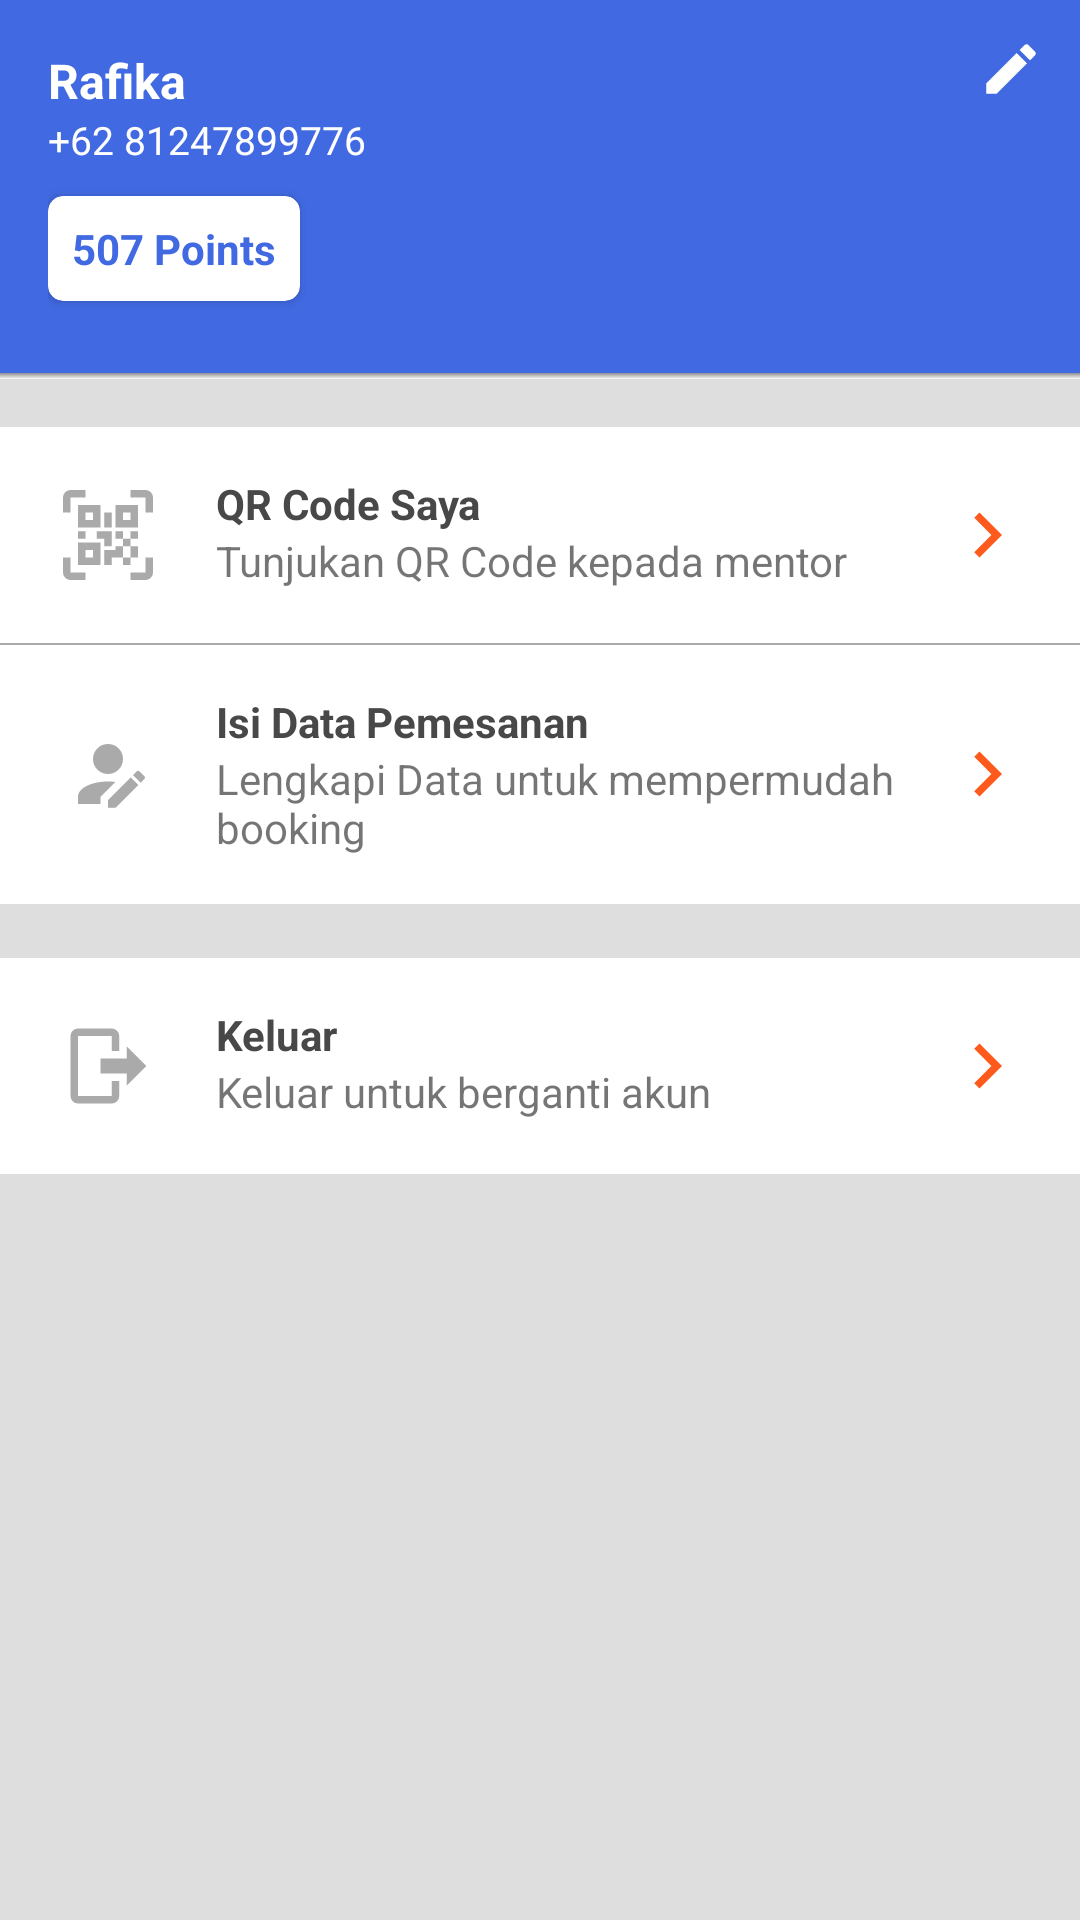

Layout XML and referenced resources for this Android screen:
<!-- AndroidManifest.xml: application theme AppTheme.NoActionBar -->
<!-- res/layout/fragment_my_profile.xml -->
<RelativeLayout
    xmlns:android="http://schemas.android.com/apk/res/android"
    xmlns:tools="http://schemas.android.com/tools"
    xmlns:app="http://schemas.android.com/apk/res-auto"
    android:layout_width="match_parent"
    android:layout_height="match_parent"
    android:background="@color/grey"
    tools:context="pisangmolen.com.ajari.Fragment.MyProfileFragment">

    <RelativeLayout
        android:id="@+id/profile_layout"
        android:layout_width="match_parent"
        android:layout_height="wrap_content"
        android:background="@color/colorPrimary"
        android:padding="16dp">

        <TextView
            android:id="@+id/name_profile"
            android:layout_width="wrap_content"
            android:layout_height="wrap_content"
            android:textColor="@android:color/white"
            android:textStyle="bold"
            android:textSize="16sp"
            android:text="Rafika"/>
        <TextView
            android:id="@+id/phone_profile"
            android:layout_width="wrap_content"
            android:layout_height="wrap_content"
            android:text="+62 81247899776"
            android:textColor="@android:color/white"
            android:layout_below="@id/name_profile"
            android:textSize="13sp"/>


        <android.support.v7.widget.CardView
            android:layout_marginTop="10dp"
            android:layout_marginBottom="8dp"
            android:layout_below="@id/phone_profile"
            android:layout_width="wrap_content"
            android:layout_height="wrap_content"
            android:clickable="true"
            android:focusable="true"
            android:foreground="?attr/selectableItemBackgroundBorderless"
            app:contentPadding="8dp"
            app:cardCornerRadius="5dp"
            >

            <TextView
                android:layout_width="wrap_content"
                android:layout_height="wrap_content"
                android:text="507 Points"
                android:textSize="14sp"
                android:textColor="@color/colorPrimary"
                android:textStyle="bold"/>

        </android.support.v7.widget.CardView>
    </RelativeLayout>
    <View
        android:layout_width="match_parent"
        android:layout_below="@id/profile_layout"
        android:layout_height="2dp"
        android:background="@drawable/shadow"/>


    <LinearLayout
        android:layout_below="@id/profile_layout"
        android:id="@+id/action_layout"
        android:layout_width="match_parent"
        android:layout_height="wrap_content"
        android:orientation="vertical">

        <RelativeLayout
            android:id="@+id/rl_qr_code"
            android:layout_width="match_parent"
            android:layout_height="wrap_content"
            android:padding="16dp"
            android:layout_marginTop="18dp"
            android:background="@android:color/white"
            android:clickable="true"
            android:focusable="true"
            android:foreground="?attr/selectableItemBackgroundBorderless">
            <ImageView
                android:id="@+id/icon_qr"
                android:layout_width="40dp"
                android:layout_height="40dp"
                android:padding="5dp"
                android:src="@drawable/ic_qrcode_scan"
                android:tint="@android:color/darker_gray"/>
            <TextView
                android:id="@+id/qr_title"
                android:layout_width="wrap_content"
                android:layout_height="wrap_content"
                android:layout_toEndOf="@id/icon_qr"
                android:layout_alignTop="@id/icon_qr"
                android:layout_marginStart="16dp"
                android:textStyle="bold"
                android:textColor="@color/grey_2"
                android:text="QR Code Saya"/>
            <TextView
                android:layout_width="wrap_content"
                android:layout_height="wrap_content"
                android:layout_toEndOf="@id/icon_qr"
                android:layout_alignBottom="@id/icon_qr"
                android:layout_below="@id/qr_title"
                android:layout_marginStart="16dp"
                android:text="Tunjukan QR Code kepada mentor"/>
            <ImageView
                android:layout_width="30dp"
                android:layout_height="30dp"
                android:src="@drawable/ic_chevron_right_black"
                android:tint="@color/colorAccent"
                android:layout_alignParentEnd="true"
                android:layout_centerVertical="true"/>
        </RelativeLayout>
        <View
            android:layout_width="match_parent"
            android:layout_height="0.5dp"
            android:background="@android:color/darker_gray">
        </View>

        <RelativeLayout
            android:id="@+id/rl_edit_profil"
            android:layout_width="match_parent"
            android:layout_height="wrap_content"
            android:padding="16dp"
            android:background="@android:color/white"
            android:clickable="true"
            android:focusable="true"
            android:foreground="?attr/selectableItemBackgroundBorderless">
            <ImageView
                android:id="@+id/icon_edit"
                android:layout_width="40dp"
                android:layout_height="40dp"
                android:padding="5dp"
                android:layout_centerVertical="true"
                android:src="@drawable/ic_account_edit"
                android:tint="@android:color/darker_gray"/>
            <TextView
                android:id="@+id/title_edit"
                android:layout_width="wrap_content"
                android:layout_height="wrap_content"
                android:layout_toEndOf="@id/icon_edit"
                android:layout_alignTop="@id/icon_edit"
                android:layout_marginStart="16dp"
                android:textStyle="bold"
                android:textColor="@color/grey_2"
                android:text="Isi Data Pemesanan"/>
            <TextView
                android:layout_width="wrap_content"
                android:layout_height="wrap_content"
                android:layout_toEndOf="@id/icon_edit"
                android:layout_below="@id/title_edit"
                android:layout_toStartOf="@+id/chevron"
                android:layout_marginStart="16dp"
                android:text="Lengkapi Data untuk mempermudah booking"/>
            <ImageView
                android:id="@+id/chevron"
                android:layout_width="30dp"
                android:layout_height="30dp"
                android:src="@drawable/ic_chevron_right_black"
                android:tint="@color/colorAccent"
                android:layout_alignParentEnd="true"
                android:layout_centerVertical="true"/>
        </RelativeLayout>

        <RelativeLayout
            android:id="@+id/rl_logout"
            android:layout_width="match_parent"
            android:layout_height="wrap_content"
            android:padding="16dp"
            android:layout_marginTop="18dp"
            android:background="@android:color/white"
            android:clickable="true"
            android:focusable="true"
            android:foreground="?attr/selectableItemBackgroundBorderless">
            <ImageView
                android:id="@+id/icon_logout"
                android:layout_width="40dp"
                android:layout_height="40dp"
                android:padding="5dp"
                android:layout_centerVertical="true"
                android:src="@drawable/ic_logout"
                android:tint="@android:color/darker_gray"/>
            <TextView
                android:id="@+id/title_logout"
                android:layout_width="wrap_content"
                android:layout_height="wrap_content"
                android:layout_toEndOf="@id/icon_logout"
                android:layout_alignTop="@id/icon_logout"
                android:layout_marginStart="16dp"
                android:textStyle="bold"
                android:textColor="@color/grey_2"
                android:text="Keluar"/>
            <TextView
                android:layout_width="wrap_content"
                android:layout_height="wrap_content"
                android:layout_toEndOf="@id/icon_logout"
                android:layout_below="@id/title_logout"
                android:layout_toStartOf="@+id/chevron3"
                android:layout_marginStart="16dp"
                android:text="Keluar untuk berganti akun"/>
            <ImageView
                android:id="@+id/chevron3"
                android:layout_width="30dp"
                android:layout_height="30dp"
                android:src="@drawable/ic_chevron_right_black"
                android:tint="@color/colorAccent"
                android:layout_alignParentEnd="true"
                android:layout_centerVertical="true"/>
        </RelativeLayout>
    </LinearLayout>

    <ImageView
        android:layout_width="46dp"
        android:layout_height="46dp"
        android:padding="12dp"
        android:layout_alignParentEnd="true"
        android:src="@drawable/ic_mode_edit_black"
        android:tint="@android:color/white"
        android:clickable="true"
        android:focusable="true"
        android:foreground="?attr/selectableItemBackgroundBorderless"/>

    <com.wang.avi.AVLoadingIndicatorView
        android:id="@+id/avi"
        android:layout_width="wrap_content"
        android:layout_height="wrap_content"
        style="@style/AVLoadingIndicatorView.Small"
        android:visibility="gone"
        app:indicatorName="BallPulseIndicator"
        android:layout_centerHorizontal="true"
        android:layout_centerVertical="true"
        app:indicatorColor="@color/colorPrimary"
    />


</RelativeLayout>
<!-- resources referenced by this layout -->
<resources>
  <color name="colorAccent">#ff5a1d</color>
  <color name="colorPrimary">#4169E1</color>
  <color name="grey">#dedede</color>
  <color name="grey_2">#484848</color>
  <!-- drawable ic_account_edit (drawable) -->
  <vector xmlns:android="http://schemas.android.com/apk/res/android"
      android:height="52dp"
      android:width="52dp"
      android:viewportWidth="24"
      android:viewportHeight="24">
      <path android:fillColor="#000" android:pathData="M21.7,13.35L20.7,14.35L18.65,12.3L19.65,11.3C19.86,11.09 20.21,11.09 20.42,11.3L21.7,12.58C21.91,12.79 21.91,13.14 21.7,13.35M12,18.94L18.06,12.88L20.11,14.93L14.06,21H12V18.94M12,14C7.58,14 4,15.79 4,18V20H10V18.11L14,14.11C13.34,14.03 12.67,14 12,14M12,4A4,4 0 0,0 8,8A4,4 0 0,0 12,12A4,4 0 0,0 16,8A4,4 0 0,0 12,4Z" />
  </vector>
  <!-- drawable ic_chevron_right_black (drawable) -->
  <vector android:height="52dp" android:viewportHeight="24.0"
      android:viewportWidth="24.0" android:width="52dp" xmlns:android="http://schemas.android.com/apk/res/android">
      <path android:fillColor="#FF000000" android:pathData="M10,6L8.59,7.41 13.17,12l-4.58,4.59L10,18l6,-6z"/>
  </vector>
  <!-- drawable ic_logout (drawable) -->
  <vector xmlns:android="http://schemas.android.com/apk/res/android"
      android:height="52dp"
      android:width="52dp"
      android:viewportWidth="24"
      android:viewportHeight="24">
      <path android:fillColor="#000" android:pathData="M17,17.25V14H10V10H17V6.75L22.25,12L17,17.25M13,2A2,2 0 0,1 15,4V8H13V4H4V20H13V16H15V20A2,2 0 0,1 13,22H4A2,2 0 0,1 2,20V4A2,2 0 0,1 4,2H13Z" />
  </vector>
  <!-- drawable ic_mode_edit_black (drawable) -->
  <vector android:height="52dp" android:viewportHeight="24.0"
      android:viewportWidth="24.0" android:width="52dp" xmlns:android="http://schemas.android.com/apk/res/android">
      <path android:fillColor="#FF000000" android:pathData="M3,17.25V21h3.75L17.81,9.94l-3.75,-3.75L3,17.25zM20.71,7.04c0.39,-0.39 0.39,-1.02 0,-1.41l-2.34,-2.34c-0.39,-0.39 -1.02,-0.39 -1.41,0l-1.83,1.83 3.75,3.75 1.83,-1.83z"/>
  </vector>
  <!-- drawable ic_qrcode_scan (drawable) -->
  <vector xmlns:android="http://schemas.android.com/apk/res/android"
      android:height="52dp"
      android:width="52dp"
      android:viewportWidth="24"
      android:viewportHeight="24">
      <path android:fillColor="#000" android:pathData="M4,4H10V10H4V4M20,4V10H14V4H20M14,15H16V13H14V11H16V13H18V11H20V13H18V15H20V18H18V20H16V18H13V20H11V16H14V15M16,15V18H18V15H16M4,20V14H10V20H4M6,6V8H8V6H6M16,6V8H18V6H16M6,16V18H8V16H6M4,11H6V13H4V11M9,11H13V15H11V13H9V11M11,6H13V10H11V6M2,2V6H0V2A2,2 0 0,1 2,0H6V2H2M22,0A2,2 0 0,1 24,2V6H22V2H18V0H22M2,18V22H6V24H2A2,2 0 0,1 0,22V18H2M22,22V18H24V22A2,2 0 0,1 22,24H18V22H22Z" />
  </vector>
  <!-- drawable shadow (drawable) -->
  <?xml version="1.0" encoding="utf-8"?>
  <shape xmlns:android="http://schemas.android.com/apk/res/android">
      <gradient
          android:startColor="#8f8f8f"
          android:endColor="#fafafa"
          android:angle="270"/>
  </shape>
  <style name="AppTheme.NoActionBar" parent="Theme.AppCompat.Light.NoActionBar">
          
          <item name="colorPrimary">@color/colorPrimary</item>
          <item name="colorPrimaryDark">@color/colorPrimaryDark</item>
          <item name="colorAccent">@color/colorAccent</item>
      </style>
  <color name="colorPrimaryDark">#303F9F</color>
</resources>
